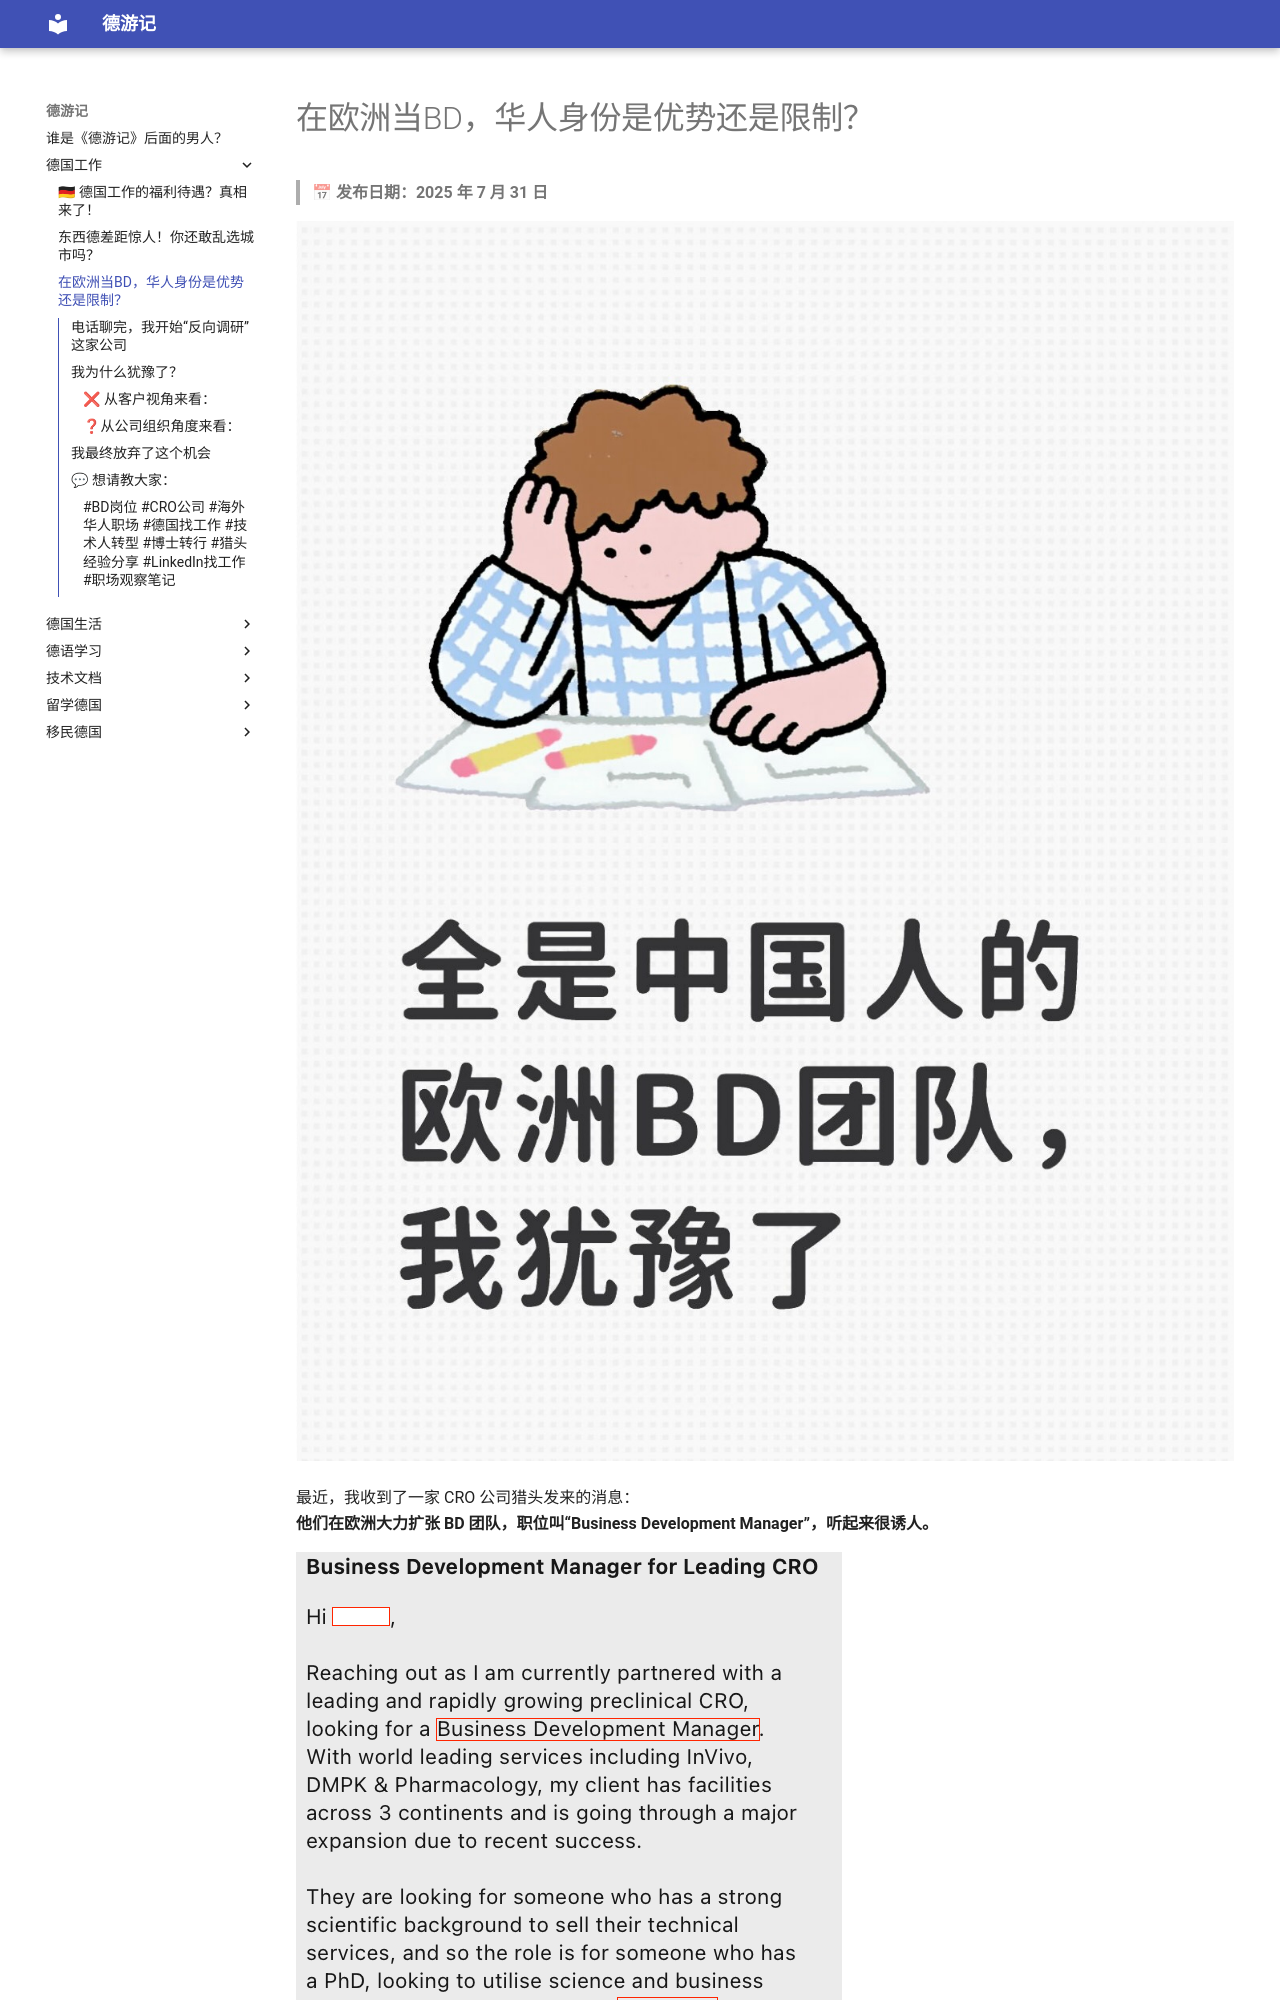

repository: yangkfme/my-blog · page: 德国工作/欧洲德国中资企业/index.html · generator: mkdocs

# 在欧洲当BD，华人身份是优势还是限制？

> 📅 **发布日期：2025 年 7 月 31 日**

![欧洲中国BD团队](img/IMG_1801.jpeg)


最近，我收到了一家 CRO 公司猎头发来的消息：  
**他们在欧洲大力扩张 BD 团队，职位叫“Business Development Manager”，听起来很诱人。**

![猎头消息](img/Bildschirmfoto2025-07-28um20.54.42.png)

*图：CRO公司猎头发来的消息*

我看了下 JD，主要负责的是：

- 面向欧洲客户推广免疫肿瘤、动物模型、药效等技术服务  
- 远程办公，30% 出差  
- 底薪 55k 欧，提成后可达 85k 欧  

作为一个有科研背景、会中英德三语的技术人，这岗位对我来说确实有吸引力。

---

## 电话聊完，我开始“反向调研”这家公司

对方提到“团队多数是中国人”，我就在 LinkedIn 上查了下这家公司在欧洲的 BD 和 Licensing 团队成员。

结果让我挺惊讶的：  
🧾 **整个欧洲 BD 团队中，90% 以上都是中国人！**

几乎每个国家/城市的代表都是华人，包括德国、英国、瑞典、荷兰……

而且：

- 几乎都在最近 6–12 个月内加入  
- 很多是入门岗位，却统一冠名“BD Manager”  
- 大多没有本地语言背景  

---
